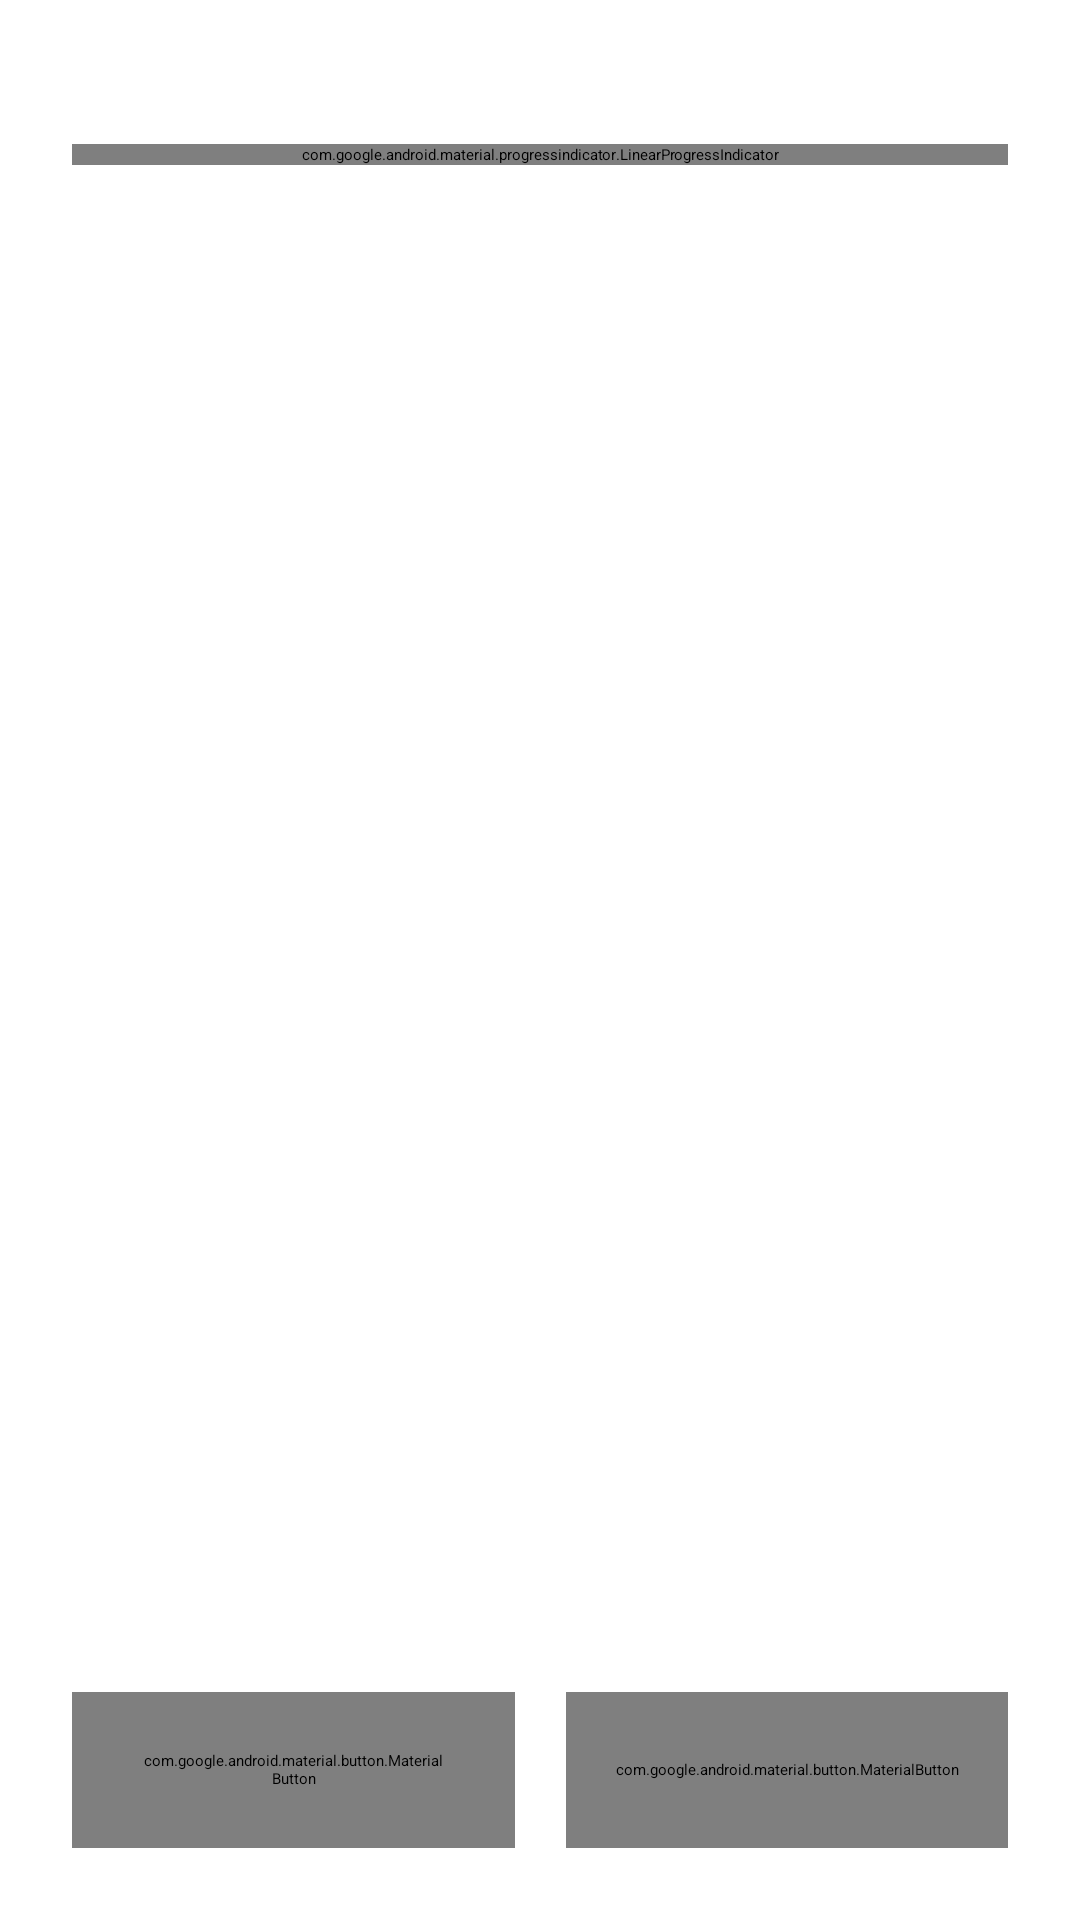

The Android layout XML behind this screen, and the referenced resources:
<!-- AndroidManifest.xml: application theme Theme.V2_Survey -->
<!-- res/layout/fragment_survey.xml -->
<?xml version="1.0" encoding="utf-8"?>
<androidx.constraintlayout.widget.ConstraintLayout xmlns:android="http://schemas.android.com/apk/res/android"
    xmlns:app="http://schemas.android.com/apk/res-auto"
    xmlns:tools="http://schemas.android.com/tools"
    android:layout_width="match_parent"
    android:layout_height="match_parent">

    <com.google.android.material.progressindicator.LinearProgressIndicator
        android:id="@+id/lpi_survey_progress"
        android:layout_width="0dp"
        android:layout_height="wrap_content"
        android:layout_marginHorizontal="@dimen/default_horizontal_margin"
        android:layout_marginTop="48dp"
        android:background="@drawable/bg_rounded_layout"
        android:backgroundTint="?android:colorSecondary"
        android:progressBackgroundTint="?android:colorPrimary"
        app:layout_constraintEnd_toEndOf="parent"
        app:layout_constraintStart_toStartOf="parent"
        app:layout_constraintTop_toTopOf="parent"
        app:trackCornerRadius="20dp"
        app:trackThickness="12dp"
        tools:progress="90" />


    <com.google.android.material.textview.MaterialTextView
        android:id="@+id/tv_question_no"
        android:layout_width="0dp"
        android:layout_height="wrap_content"
        android:layout_marginHorizontal="@dimen/default_horizontal_margin"
        android:layout_marginTop="30dp"
        android:textSize="16sp"
        android:textStyle="bold"
        app:layout_constraintEnd_toEndOf="parent"
        app:layout_constraintStart_toStartOf="parent"
        app:layout_constraintTop_toBottomOf="@id/lpi_survey_progress"
        tools:text="Q. 1" />

    <com.google.android.material.textview.MaterialTextView
        android:id="@+id/tv_question"
        android:layout_width="0dp"
        android:layout_height="wrap_content"
        android:layout_marginHorizontal="@dimen/default_horizontal_margin"
        android:layout_marginTop="48dp"
        android:textSize="22sp"
        android:textStyle="bold"
        app:layout_constraintEnd_toEndOf="parent"
        app:layout_constraintStart_toStartOf="parent"
        app:layout_constraintTop_toBottomOf="@id/lpi_survey_progress"
        tools:text="Question -> question?" />

    <ImageView
        android:id="@+id/iv_camera"
        android:layout_width="200dp"
        android:layout_height="200dp"
        android:layout_marginHorizontal="@dimen/default_horizontal_margin"
        android:layout_marginVertical="48dp"
        android:contentDescription="@string/content_desc_take_selfie"
        android:src="@drawable/ic_camera"
        android:visibility="invisible"
        app:layout_constraintBottom_toTopOf="@id/btn_next"
        app:layout_constraintEnd_toEndOf="parent"
        app:layout_constraintStart_toStartOf="parent"
        app:layout_constraintTop_toBottomOf="@id/tv_question"
        app:layout_constraintVertical_bias="0" />

    <Spinner
        android:id="@+id/sp_dropdown"
        android:layout_width="0dp"
        android:layout_height="wrap_content"
        android:layout_marginHorizontal="@dimen/default_horizontal_margin"
        android:layout_marginVertical="48dp"
        android:contentDescription="@string/content_desc_take_selfie"
        android:spinnerMode="dropdown"
        android:visibility="invisible"
        app:layout_constraintBottom_toTopOf="@id/btn_next"
        app:layout_constraintEnd_toEndOf="parent"
        app:layout_constraintStart_toStartOf="parent"
        app:layout_constraintTop_toBottomOf="@id/tv_question"
        app:layout_constraintVertical_bias="0"
        app:tint="?android:colorAccent" />

    <com.google.android.material.textfield.TextInputEditText
        android:id="@+id/tiet_input"
        style="@style/ThemeOverlay.Material3.TextInputEditText.OutlinedBox"
        android:layout_width="0dp"
        android:layout_height="wrap_content"
        android:layout_marginHorizontal="@dimen/default_horizontal_margin"
        android:layout_marginVertical="48dp"
        android:contentDescription="@string/content_desc_take_selfie"
        android:imeOptions="actionDone"
        android:inputType="textPostalAddress"
        android:visibility="invisible"
        app:layout_constraintBottom_toTopOf="@id/btn_next"
        app:layout_constraintEnd_toEndOf="parent"
        app:layout_constraintStart_toStartOf="parent"
        app:layout_constraintTop_toBottomOf="@id/tv_question"
        app:layout_constraintVertical_bias="0" />

    <com.google.android.material.textfield.TextInputEditText
        android:id="@+id/tiet_num_input"
        style="@style/ThemeOverlay.Material3.TextInputEditText.OutlinedBox"
        android:layout_width="0dp"
        android:layout_height="wrap_content"
        android:layout_marginHorizontal="@dimen/default_horizontal_margin"
        android:layout_marginVertical="48dp"
        android:contentDescription="@string/content_desc_take_selfie"
        android:imeOptions="actionDone"
        android:inputType="number"
        android:visibility="invisible"
        app:layout_constraintBottom_toTopOf="@id/btn_next"
        app:layout_constraintEnd_toEndOf="parent"
        app:layout_constraintStart_toStartOf="parent"
        app:layout_constraintTop_toBottomOf="@id/tv_question"
        app:layout_constraintVertical_bias="0"
        tools:visibility="invisible" />

    <LinearLayout
        android:id="@+id/ll_checkbox"
        android:layout_width="0dp"
        android:layout_height="wrap_content"
        android:layout_marginHorizontal="@dimen/default_horizontal_margin"
        android:layout_marginVertical="48dp"
        android:orientation="vertical"
        android:visibility="invisible"
        app:layout_constraintBottom_toTopOf="@id/btn_next"
        app:layout_constraintEnd_toEndOf="parent"
        app:layout_constraintStart_toStartOf="parent"
        app:layout_constraintTop_toBottomOf="@id/tv_question"
        app:layout_constraintVertical_bias="0">

    </LinearLayout>

    <RadioGroup
        android:id="@+id/rg_multiple_choice"
        android:layout_width="0dp"
        android:layout_height="wrap_content"
        android:layout_marginHorizontal="@dimen/default_horizontal_margin"
        android:layout_marginVertical="48dp"
        app:layout_constraintBottom_toTopOf="@id/btn_next"
        app:layout_constraintEnd_toEndOf="parent"
        app:layout_constraintStart_toStartOf="parent"
        app:layout_constraintTop_toBottomOf="@id/tv_question"
        app:layout_constraintVertical_bias="0">

    </RadioGroup>


    <com.google.android.material.button.MaterialButton
        android:id="@+id/btn_next"
        android:layout_width="0dp"
        android:layout_height="52dp"
        android:layout_marginStart="8dp"
        android:layout_marginEnd="@dimen/default_horizontal_margin"
        android:layout_marginBottom="@dimen/default_horizontal_margin"
        android:text="@string/label_next"
        app:layout_constraintBottom_toBottomOf="parent"
        app:layout_constraintEnd_toEndOf="parent"
        app:layout_constraintStart_toEndOf="@id/v_button_guideline" />

    <View
        android:id="@+id/v_button_guideline"
        android:layout_width="1dp"
        android:layout_height="10dp"
        android:background="@color/transparent"
        app:layout_constraintBottom_toBottomOf="parent"
        app:layout_constraintEnd_toEndOf="parent"
        app:layout_constraintStart_toStartOf="parent" />

    <com.google.android.material.button.MaterialButton
        android:id="@+id/btn_previous"
        style="@style/Widget.Material3.Button.OutlinedButton"
        android:layout_width="0dp"
        android:layout_height="52dp"
        android:layout_marginStart="@dimen/default_horizontal_margin"
        android:layout_marginEnd="8dp"
        android:layout_marginBottom="@dimen/default_horizontal_margin"
        android:text="@string/label_previous"
        app:layout_constraintBottom_toBottomOf="parent"
        app:layout_constraintEnd_toStartOf="@id/v_button_guideline"
        app:layout_constraintStart_toStartOf="parent" />

</androidx.constraintlayout.widget.ConstraintLayout>
<!-- resources referenced by this layout -->
<resources>
  <color name="transparent">#00000000</color>
  <dimen name="default_horizontal_margin">24dp</dimen>
  <!-- drawable bg_rounded_layout (drawable) -->
  <?xml version="1.0" encoding="utf-8"?>
  <shape xmlns:android="http://schemas.android.com/apk/res/android">
  
      <solid android:color="?android:colorPrimary" />
  
      <corners android:radius="24dp" />
  
  </shape>
  <string name="content_desc_take_selfie">Take selfie</string>
  <string name="label_next">Next</string>
  <string name="label_previous">Previous</string>
  <style name="Theme.V2_Survey" parent="Base.Theme.V2_Survey">
          
          <item name="android:navigationBarColor">@android:color/transparent</item>
          <item name="android:statusBarColor">@android:color/transparent</item>
          <item name="android:windowLightStatusBar">?attr/isLightTheme</item>
      </style>
  <color name="md_theme_dark_primary">#FFB866</color>
  <color name="md_theme_dark_onPrimary">#482900</color>
  <color name="md_theme_dark_primaryContainer">#673D00</color>
  <color name="md_theme_dark_onPrimaryContainer">#FFDDBA</color>
  <color name="md_theme_dark_secondary">#E0C1A3</color>
  <color name="md_theme_dark_onSecondary">#3F2D17</color>
  <color name="md_theme_dark_secondaryContainer">#58432B</color>
  <color name="md_theme_dark_onSecondaryContainer">#FDDDBD</color>
  <color name="md_theme_dark_tertiary">#BDCD9D</color>
  <color name="md_theme_dark_onTertiary">#283412</color>
  <color name="md_theme_dark_tertiaryContainer">#3E4B26</color>
  <color name="md_theme_dark_onTertiaryContainer">#D9E9B7</color>
  <color name="md_theme_dark_error">#FFB4AB</color>
  <color name="md_theme_dark_errorContainer">#93000A</color>
  <color name="md_theme_dark_onError">#690005</color>
  <color name="md_theme_dark_onErrorContainer">#FFDAD6</color>
  <color name="md_theme_dark_background">#1F1B16</color>
  <color name="md_theme_dark_onBackground">#EBE1D9</color>
  <color name="md_theme_dark_surface">#1F1B16</color>
  <color name="md_theme_dark_onSurface">#EBE1D9</color>
  <color name="md_theme_dark_surfaceVariant">#50453A</color>
  <color name="md_theme_dark_onSurfaceVariant">#D4C4B5</color>
  <color name="md_theme_dark_outline">#9D8E81</color>
  <color name="md_theme_dark_inverseOnSurface">#1F1B16</color>
  <color name="md_theme_dark_inverseSurface">#EBE1D9</color>
  <color name="md_theme_dark_inversePrimary">#875200</color>
</resources>
